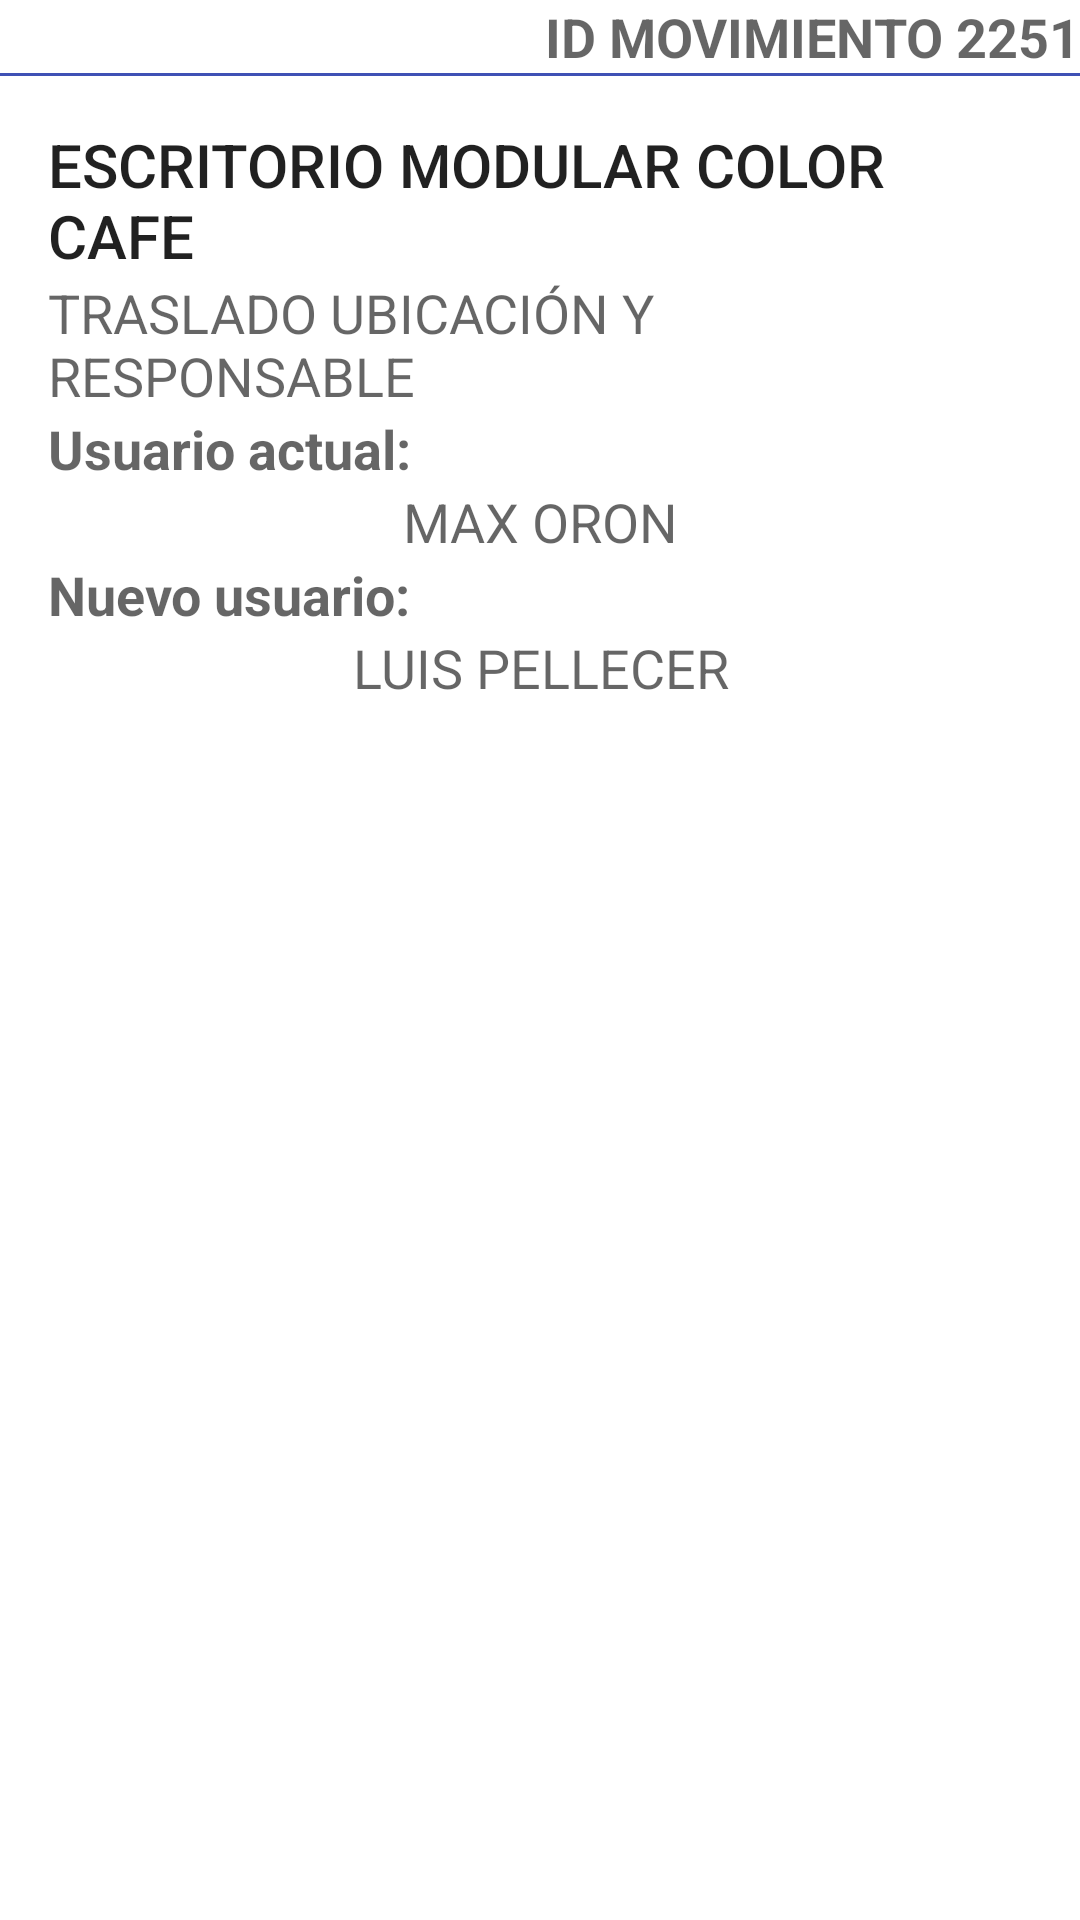

The Android layout XML behind this screen, and the referenced resources:
<!-- AndroidManifest.xml: application theme MyMaterialTheme -->
<!-- res/layout/layout_listado_movimientos.xml -->
<?xml version="1.0" encoding="utf-8"?>
<android.support.v7.widget.CardView xmlns:android="http://schemas.android.com/apk/res/android"
    xmlns:app="http://schemas.android.com/apk/res-auto"
    android:layout_width="match_parent"
    android:layout_height="wrap_content"
    android:layout_margin="5dp"
    android:elevation="10dp"
    app:cardCornerRadius="@dimen/bootstrap_edit_text_vert_padding">

    <LinearLayout
        android:layout_width="match_parent"
        android:layout_height="match_parent"
        android:orientation="vertical">

        <TextView
            android:id="@+id/txtIdMovimiento"
            android:layout_width="wrap_content"
            android:layout_height="wrap_content"
            android:layout_gravity="end"
            android:text="ID MOVIMIENTO 2251"
            android:textAppearance="@style/Base.TextAppearance.AppCompat.Medium"
            android:textStyle="bold" />

        <View
            android:layout_width="match_parent"
            android:layout_height="1dp"
            android:background="@color/colorAccent" />

        <LinearLayout
            android:padding="@dimen/activity_horizontal_margin"
            android:layout_width="match_parent"
            android:layout_height="match_parent"
            android:orientation="vertical">

            <TextView
                android:id="@+id/txtDescripcionActivo"
                android:layout_width="wrap_content"
                android:layout_height="wrap_content"
                android:text="ESCRITORIO MODULAR COLOR CAFE"
                android:textAppearance="@style/TextAppearance.AppCompat.Title" />

            <TextView
                android:id="@+id/tipoMovimiento"
                android:layout_width="wrap_content"
                android:layout_height="wrap_content"
                android:text="TRASLADO UBICACIÓN Y RESPONSABLE"
                android:textAppearance="@style/TextAppearance.AppCompat.Medium" />

            <TextView
                android:layout_width="wrap_content"
                android:layout_height="wrap_content"
                android:text="Usuario actual:"
                android:textAppearance="@style/TextAppearance.AppCompat.Medium"
                android:textStyle="bold" />

            <TextView
                android:id="@+id/txtUsuarioSolicito"
                android:layout_width="match_parent"
                android:layout_height="wrap_content"
                android:gravity="center_horizontal"
                android:text="MAX ORON"
                android:textAppearance="@style/TextAppearance.AppCompat.Medium" />

            <TextView
                android:layout_width="wrap_content"
                android:layout_height="wrap_content"
                android:text="Nuevo usuario:"
                android:textAppearance="@style/TextAppearance.AppCompat.Medium"
                android:textStyle="bold" />

            <TextView
                android:id="@+id/txtDescUsuarioNuevo"
                android:layout_width="match_parent"
                android:layout_height="wrap_content"
                android:gravity="center_horizontal"
                android:paddingBottom="10dp"
                android:text="LUIS PELLECER"
                android:textAppearance="@style/TextAppearance.AppCompat.Medium" />

        </LinearLayout>
    </LinearLayout>
</android.support.v7.widget.CardView>
<!-- resources referenced by this layout -->
<resources>
  <color name="colorAccent">#3F51B5</color>
  <dimen name="activity_horizontal_margin">16dp</dimen>
  <style name="MyMaterialTheme" parent="MyMaterialTheme.Base">
  
      </style>
  <style name="MyMaterialTheme.Base" parent="Theme.AppCompat.Light.DarkActionBar">
          <item name="windowNoTitle">true</item>
          <item name="windowActionBar">false</item>
          <item name="colorPrimary">@color/colorPrimary</item>
          <item name="colorPrimaryDark">@color/colorPrimaryDark</item>
          <item name="colorAccent">@color/colorAccent</item>
      </style>
  <color name="colorPrimary">#455A64</color>
  <color name="colorPrimaryDark">#607D8B</color>
</resources>
